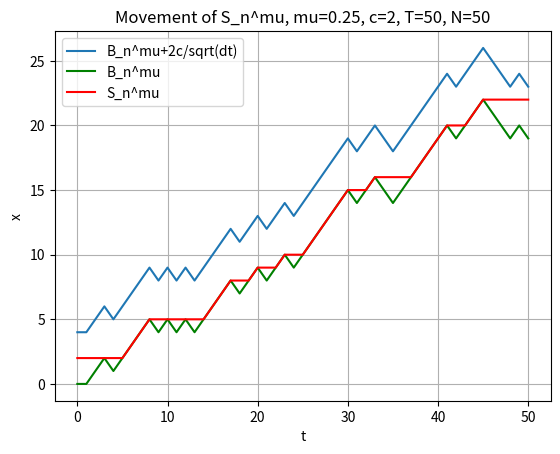

Generate this figure with matplotlib:
import matplotlib.pyplot as plt
import math
from scipy.stats import norm
from math import sqrt
from scipy.stats import norm
import numpy as np
from pylab import plot, show, grid, xlabel, ylabel
from statistics import mean 
import random



def brownian(x0, n, dt, mu, delta, c, out=None, S=None):

    x0 = np.asarray(x0)

    # For each element of x0, generate a sample of n numbers from a
    # normal distribution.
    r = norm.rvs(size=x0.shape + (n,), scale=delta*sqrt(dt))

    # If `out` was not given, create an output array.
    if out is None:
        out = np.empty(r.shape)
        S = np.empty(r.shape)
    p =(1+mu*dt**(1/2))/2
    first = []
    local = []
    # This computes the Brownian motion by forming the cumulative sum of
    # the random samples. 
    #np.cumsum(r, axis=-1, out=out)
    #Counter to check if it's reflected or not

    for j in range(len(out)):
        #first.append(0)
        #local.append(0)
        temp1=0
        temp2=0
        for i in range(1,len(out[0])):
            test = random.random()
            if test <= p:
                out[j][i]=out[j][i-1] + dt**(1/2)
                
            else:
                out[j][i]=out[j][i-1] - dt**(1/2)
            temp1=out[j][i]-c
            temp2=out[j][i]+c
            if temp1 > S[j][i-1]:
                S[j][i]=temp1
            elif temp2<S[j][i-1]:
                S[j][i]=temp2
            else:
                S[j][i]=S[j][i-1]

    # Add the initial condition.
    #if abs(out) >= 2*c:
      # counter=counter + 1
    #print(between_hitting_time)
    #avg_hitting_time.append(sum(first_hitting_time)/len(first_hitting_time)) #Expected first hitting time
    return out,S


delta = 1 #delta*sqrt(dt) = standard deviation of Normal distribution. aka sigma/volatility -> Standard brownian has s.d. of sqrt(dt)
# Total time.
T = 50
# Number of steps.
N = 50
# Time step size
dt = T/N
# Number of realizations to generate.
m = 1
# Create an empty array to store the realizations.
x = np.empty((m,N+1))
#Reflective Bound (Expected first hitting time is 4c^2)
c=2
#Mu is the drift of Reflected Walk
mu=0.25
# Initial values of x.
x[:, 0] = 0

S = np.empty((m,N+1))
S[:, 0] = 0

#Why is it returning a bunch of 1s sometimes?

brownian(x[:,0], N, dt, mu, delta, c, out=x[:,1:], S=S[:,1:])

#print(sum(avg_hitting_time)/len(avg_hitting_time))
t = np.linspace(0.0, N*dt, N+1)
for k in range(m):
    #plot(t, x[k]+c, label='log(Market price)')
    plot(t, x[k]+2*c/math.sqrt(dt), label='B_n^mu+2c/sqrt(dt)')
    plot(t, x[k], label='B_n^mu', color='g')
    plot(t,S[k]+c, label="S_n^mu", color='r')
xlabel('t')
ylabel('x')
plt.legend(loc='upper left')
plt.title("Movement of S_n^mu, mu=0.25, c=2, T=50, N=50")
grid(True)
show()
